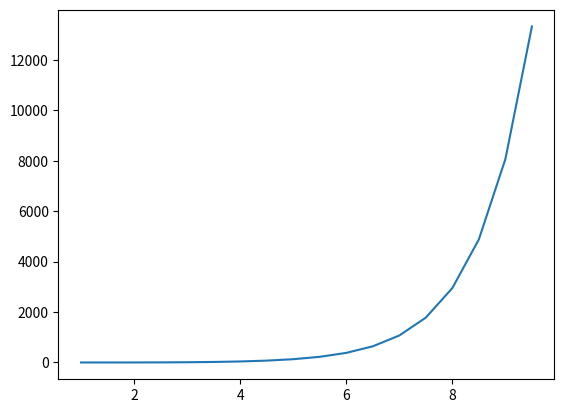

This chart was generated by the following Python code:
#!/usr/bin/env python3
# -*- coding: utf-8 -*-
"""
Created on Tue Aug  1 16:17:11 2023

[redacted]
"""


from scipy.optimize import fsolve 
import numpy as np
import matplotlib.pyplot as plt

"""
find x such that 0 = f(x)
"""

# right -hand -side
def f(x):
    return np.exp(x) - 4*x

# initial guess
x0 = 1

# solve statment assings solution to x
"""
when x0 is guessed, fsolve gives the x nearest to x0
"""
x = fsolve(f, x0)
print(x)

x_array = np.arange(1,10,0.5)
f_array = f(x_array)
plt.plot(x_array, f_array)




